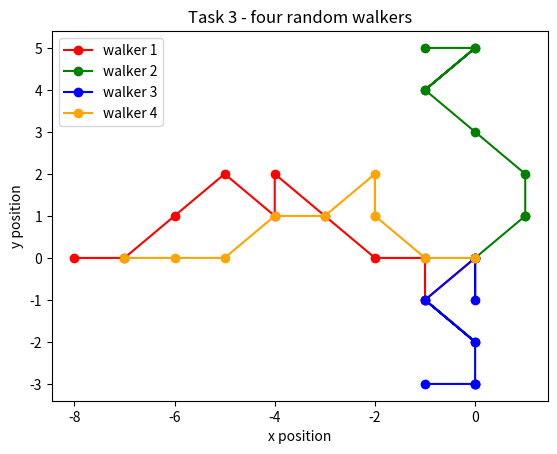

The script that saved this image:
"""
wandering3.py - COMP1005 Practical Test 2, Task 3

Sprint 3 goal: move FOUR walkers at once, each taking a random step
each timestep. Positions live in 2D arrays: one row per walker,
one column per timestep (plus the starting column).
"""
import random
import numpy as np
import matplotlib.pyplot as plt

numwalkers = 4
numsteps = 10

x_pos = np.zeros((numwalkers, numsteps + 1), dtype=int)
y_pos = np.zeros((numwalkers, numsteps + 1), dtype=int)

colours = ['red', 'green', 'blue', 'orange']

for step in range(numsteps):                  # outer loop: advance time
    for walker in range(numwalkers):           # inner loop: each walker moves once
        x_move = random.choice([-1, 0, 1])
        y_move = random.choice([-1, 0, 1])
        x_pos[walker, step + 1] = x_pos[walker, step] + x_move
        y_pos[walker, step + 1] = y_pos[walker, step] + y_move

print(x_pos)
print(y_pos)

for walker in range(numwalkers):
    plt.plot(x_pos[walker], y_pos[walker], color=colours[walker],
              marker='o', label=f'walker {walker + 1}')

plt.xlabel('x position')
plt.ylabel('y position')
plt.title('Task 3 - four random walkers')
plt.legend()
plt.show()
